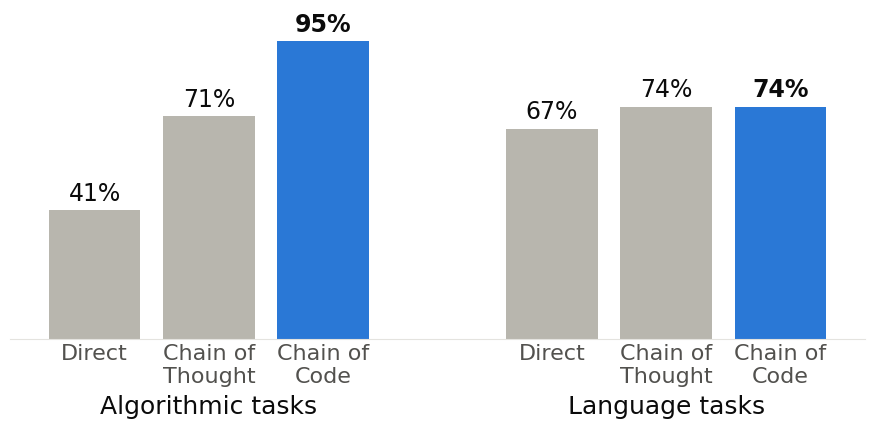

Here is the Python script that generated this plot: (Note: this script raises an exception after producing the figure.)
"""Draw the results bar charts for the slides.

The first two use data from Li et al., ICML 2024; the demo charts read our
own results from results/random-30-seed-2026.csv (made by rehearse.py).

Usage: uv run --with matplotlib make_charts.py
"""

import csv

import matplotlib.pyplot as plt

BLUE = "#2a78d6"  # Chain of Code / uses both Python and the LM
GRAY = "#b8b6ae"  # everything else
INK, MUTED, GRID = "#0b0b0b", "#52514e", "#e4e3df"

plt.rcParams.update({"font.family": "Arial", "font.size": 15, "text.color": INK,
                     "axes.labelcolor": MUTED, "xtick.color": MUTED, "ytick.color": MUTED})


def clean_axes(ax):
    for side in ("top", "right", "left"):
        ax.spines[side].set_visible(False)
    ax.spines["bottom"].set_color(GRID)


def task_type_chart():
    """Figure 4 / Table A1: average BIG-Bench Hard accuracy by task type."""
    groups = {"Algorithmic tasks": [41, 71, 95], "Language tasks": [67, 74, 74]}
    methods = ["Direct", "Chain of\nThought", "Chain of\nCode"]
    fig, ax = plt.subplots(figsize=(9, 4.6), dpi=200)
    positions, labels = [], []
    for g, (group, scores) in enumerate(groups.items()):
        for m, (method, score) in enumerate(zip(methods, scores)):
            x = g * 4 + m
            is_coc = method == methods[-1]
            ax.bar(x, score, width=0.8, color=BLUE if is_coc else GRAY)
            ax.text(x, score + 1.5, f"{score}%", ha="center", va="bottom",
                    fontsize=17, fontweight="bold" if is_coc else "normal")
            positions.append(x)
            labels.append(method)
        ax.text(g * 4 + 1, -24, group, ha="center", fontsize=18, color=INK)
    ax.set_xticks(positions, labels)
    ax.tick_params(axis="x", length=0, labelsize=16)
    ax.set_ylim(0, 105)
    ax.set_yticks([])
    clean_axes(ax)
    fig.tight_layout()
    fig.savefig("images/results-task-type.png", transparent=True)


def ablation_chart():
    """Table 2: average BIG-Bench Hard accuracy with Python, the LM, or both running the code."""
    rows = [
        ("Python + LM (interweave)", 84, True),
        ("LM only", 57, False),
        ("Python only", 48, False),
    ]
    fig, ax = plt.subplots(figsize=(9, 3.2), dpi=200)
    for i, (label, score, both) in enumerate(rows):
        ax.barh(i, score, height=0.6, color=BLUE if both else GRAY)
        ax.text(score + 1, i, f"{score}%", va="center", fontsize=18,
                fontweight="bold" if i == 0 else "normal")
    ax.set_yticks(range(len(rows)), [label for label, _, _ in rows])
    ax.tick_params(axis="y", length=0, labelsize=18, labelcolor=INK)
    ax.invert_yaxis()
    ax.set_xlim(0, 100)
    ax.set_xticks([])
    clean_axes(ax)
    ax.spines["bottom"].set_visible(False)
    ax.spines["left"].set_visible(True)
    ax.spines["left"].set_color(GRID)
    fig.tight_layout()
    fig.savefig("images/results-ablation.png", transparent=True)


def demo_charts(path="results/random-30-seed-2026.csv"):
    """Our demo on 30 random dates: answers right, and steps right."""
    with open(path) as f:
        rows = list(csv.DictReader(f))

    def total(column):
        return sum(int(r[column]) for r in rows)

    def bars(items, filename, groups=()):
        """groups: (label, x) pairs written under the bar labels, naming the method."""
        fig, ax = plt.subplots(figsize=(6, 4.6), dpi=200)
        positions = [x + (0.4 if groups and is_coc else 0) for x, (*_, is_coc) in enumerate(items)]
        for x, (label, right, out_of, is_coc) in zip(positions, items):
            percent = round(100 * right / out_of)
            ax.bar(x, percent, width=0.7, color=BLUE if is_coc else GRAY)
            ax.text(x, percent + 2, f"{percent}%\n({right}/{out_of})", ha="center", va="bottom",
                    fontsize=17, fontweight="bold" if is_coc else "normal")
        ax.set_xticks(positions, [label for label, *_ in items])
        ax.tick_params(axis="x", length=0, labelsize=18, labelcolor=INK)
        for group, x in groups:
            ax.text(x, -20, group, ha="center", fontsize=16, color=INK)
        ax.set_ylim(0, 125)
        ax.set_yticks([])
        clean_axes(ax)
        fig.tight_layout()
        fig.savefig(f"images/{filename}", transparent=True)

    n = len(rows)
    bars([("Direct", total("Direct correct"), n, False),
          ("Chain of\nThought", total("Chain of Thought correct"), n, False),
          ("Chain of\nCode", total("Chain of Code correct"), n, True)], "demo-answers.png")
    bars([("facts", total("CoT fact right"), total("CoT fact checked"), False),
          ("math", total("CoT math right"), total("CoT math checked"), False),
          ("choices", total("CoT choice right"), total("CoT choice checked"), False),
          ("facts", total("CoC birthdays right"), total("CoC birthdays checked"), True)], "demo-steps.png",
         groups=[("Chain of Thought", 1), ("Chain of Code", 3.4)])


if __name__ == "__main__":
    task_type_chart()
    ablation_chart()
    demo_charts()
